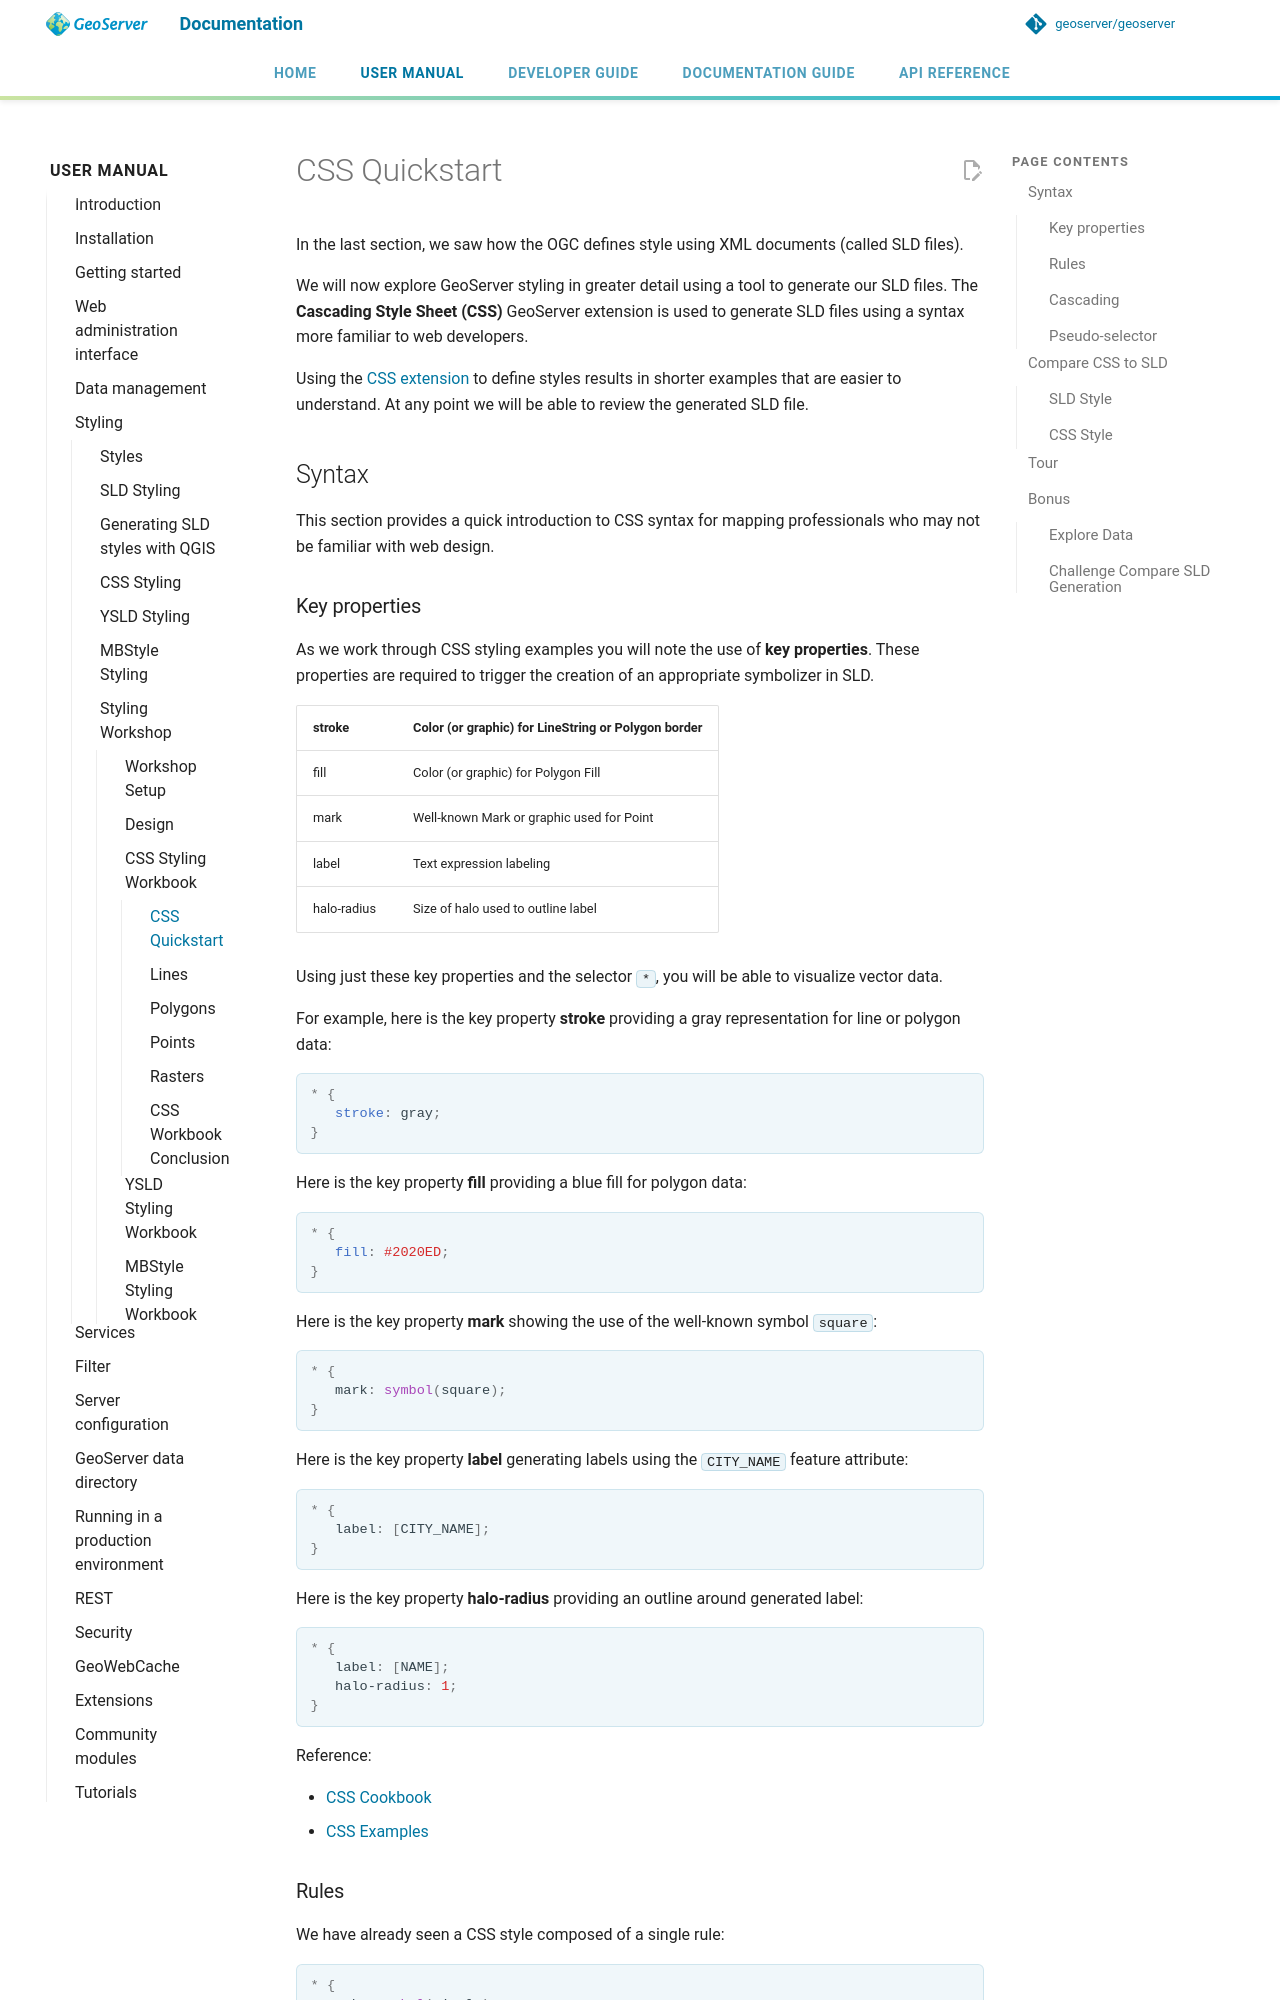

repository: petersmythe/geoserver · page: latest/en/user/styling/workshop/css/css/index.html · generator: mkdocs

# CSS Quickstart

In the last section, we saw how the OGC defines style using XML documents (called SLD files).

We will now explore GeoServer styling in greater detail using a tool to generate our SLD files. The **Cascading Style Sheet (CSS)** GeoServer extension is used to generate SLD files using a syntax more familiar to web developers.

Using the [CSS extension](../../css/index.md) to define styles results in shorter examples that are easier to understand. At any point we will be able to review the generated SLD file.

## Syntax

This section provides a quick introduction to CSS syntax for mapping professionals who may not be familiar with web design.

### Key properties

As we work through CSS styling examples you will note the use of **key properties**. These properties are required to trigger the creation of an appropriate symbolizer in SLD.

| stroke      | Color (or graphic) for LineString or Polygon border |
|-------------|-----------------------------------------------------|
| fill        | Color (or graphic) for Polygon Fill                 |
| mark        | Well-known Mark or graphic used for Point           |
| label       | Text expression labeling                            |
| halo-radius | Size of halo used to outline label                  |

Using just these key properties and the selector `*`, you will be able to visualize vector data.

For example, here is the key property **stroke** providing a gray representation for line or polygon data:

```css
* {
   stroke: gray;
}
```

Here is the key property **fill** providing a blue fill for polygon data:

```css
* {
   fill: #2020ED;
}
```

Here is the key property **mark** showing the use of the well-known symbol `square`:

```css
* {
   mark: symbol(square);
}
```

Here is the key property **label** generating labels using the `CITY_NAME` feature attribute:

```css
* {
   label: [CITY_NAME];
}
```

Here is the key property **halo-radius** providing an outline around generated label:

```css
* {
   label: [NAME];
   halo-radius: 1;
}
```

Reference:

- [CSS Cookbook](../../css/cookbook/index.md)
- [CSS Examples](../../css/examples/index.md)
